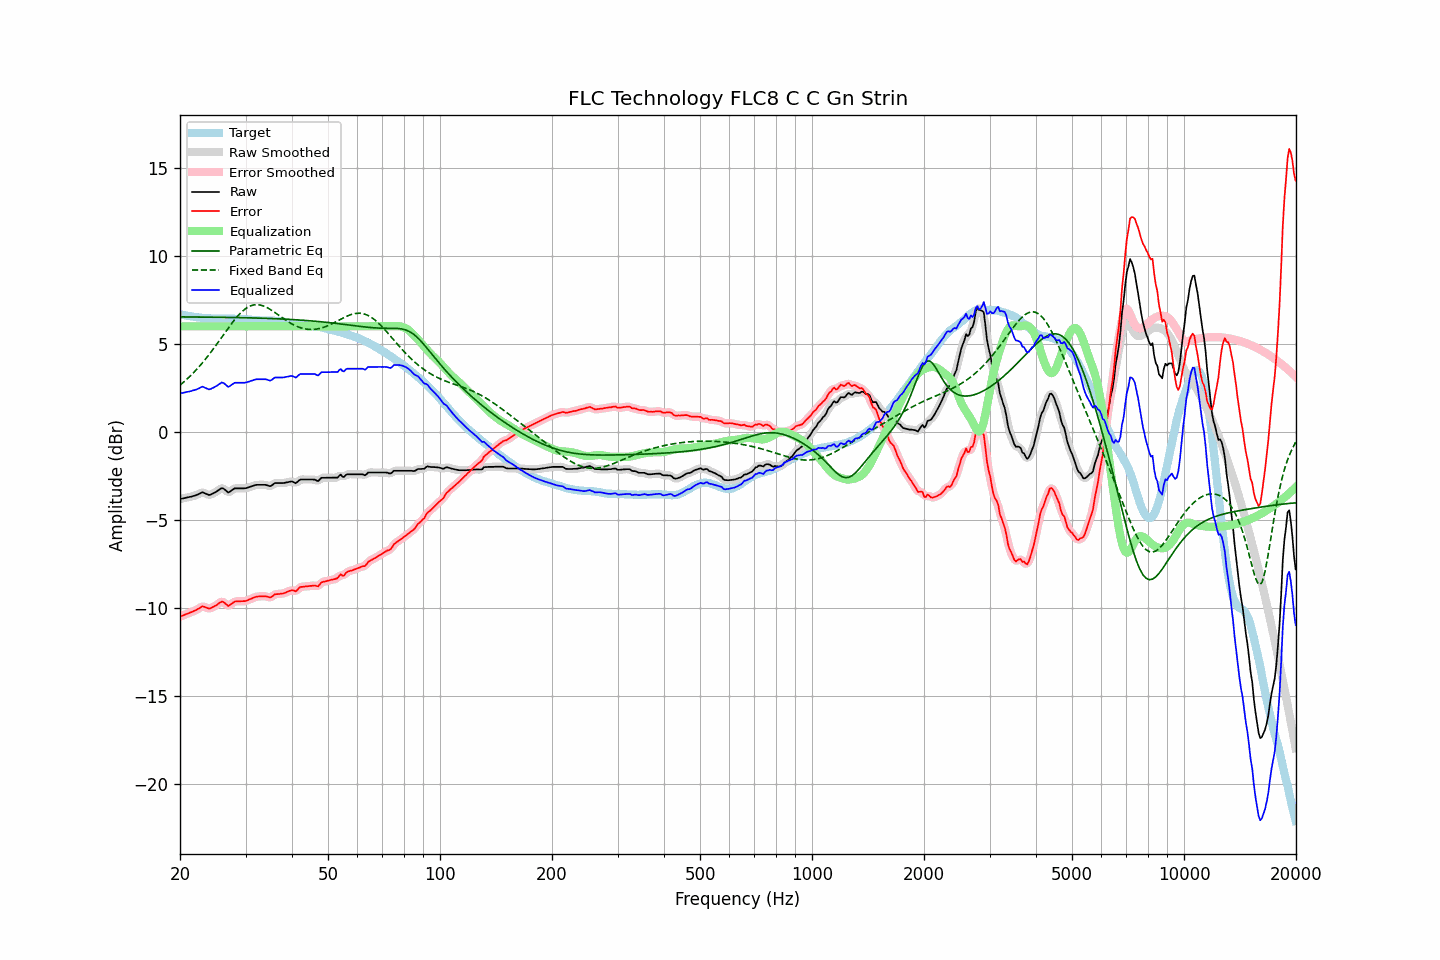

Source data for this figure (header and first rows):
frequency, raw, error, smoothed, error_smoothed, equalization, parametric_eq, fixed_band_eq, equalized_raw, equalized_smoothed, target
20.00, -3.81, -10.50, -3.81, -10.50, 6.00, 6.54, 2.66, 2.19, 2.19, 6.68
20.20, -3.79, -10.46, -3.79, -10.46, 6.00, 6.54, 2.73, 2.21, 2.21, 6.66
20.40, -3.77, -10.42, -3.77, -10.42, 6.00, 6.54, 2.81, 2.23, 2.23, 6.64
20.61, -3.75, -10.39, -3.75, -10.38, 6.00, 6.54, 2.89, 2.25, 2.25, 6.63
20.81, -3.73, -10.34, -3.73, -10.35, 6.00, 6.54, 2.97, 2.27, 2.27, 6.61
21.02, -3.71, -10.31, -3.71, -10.31, 6.00, 6.54, 3.06, 2.29, 2.29, 6.60
21.23, -3.69, -10.27, -3.69, -10.28, 6.00, 6.53, 3.14, 2.31, 2.31, 6.58
21.44, -3.67, -10.24, -3.67, -10.24, 6.00, 6.53, 3.23, 2.33, 2.33, 6.57
21.66, -3.64, -10.20, -3.65, -10.20, 6.00, 6.53, 3.33, 2.36, 2.35, 6.56
21.87, -3.62, -10.16, -3.62, -10.16, 6.00, 6.53, 3.42, 2.38, 2.38, 6.54
22.09, -3.59, -10.12, -3.59, -10.12, 6.00, 6.53, 3.52, 2.41, 2.41, 6.53
22.31, -3.55, -10.07, -3.55, -10.07, 6.00, 6.53, 3.62, 2.45, 2.45, 6.51
22.54, -3.51, -10.02, -3.50, -10.01, 6.00, 6.53, 3.72, 2.49, 2.50, 6.50
22.76, -3.46, -9.95, -3.46, -9.95, 6.00, 6.53, 3.83, 2.54, 2.54, 6.49
22.99, -3.42, -9.90, -3.45, -9.93, 6.00, 6.53, 3.93, 2.58, 2.55, 6.48
23.22, -3.46, -9.93, -3.46, -9.93, 6.00, 6.53, 4.04, 2.54, 2.54, 6.47
23.45, -3.50, -9.97, -3.50, -9.97, 6.00, 6.53, 4.15, 2.50, 2.50, 6.47
23.69, -3.54, -10.00, -3.55, -10.01, 6.00, 6.53, 4.27, 2.46, 2.45, 6.46
23.92, -3.58, -10.04, -3.57, -10.02, 6.00, 6.52, 4.39, 2.42, 2.43, 6.46
24.16, -3.56, -10.02, -3.56, -10.01, 6.00, 6.52, 4.51, 2.44, 2.44, 6.45
24.40, -3.51, -9.97, -3.52, -9.98, 6.00, 6.52, 4.63, 2.49, 2.48, 6.45
24.65, -3.47, -9.92, -3.47, -9.93, 6.00, 6.52, 4.75, 2.53, 2.53, 6.45
24.89, -3.42, -9.87, -3.42, -9.87, 6.00, 6.52, 4.88, 2.58, 2.58, 6.45
25.14, -3.37, -9.82, -3.37, -9.81, 6.00, 6.52, 5.00, 2.63, 2.63, 6.45
25.39, -3.30, -9.75, -3.30, -9.74, 6.00, 6.52, 5.13, 2.70, 2.70, 6.45
25.65, -3.24, -9.69, -3.24, -9.68, 6.00, 6.52, 5.26, 2.76, 2.76, 6.44
25.91, -3.18, -9.64, -3.21, -9.65, 6.00, 6.52, 5.39, 2.82, 2.79, 6.45
26.16, -3.21, -9.66, -3.22, -9.67, 6.00, 6.51, 5.52, 2.79, 2.78, 6.45
26.43, -3.28, -9.73, -3.29, -9.74, 6.00, 6.51, 5.65, 2.72, 2.71, 6.45
26.69, -3.36, -9.81, -3.37, -9.81, 6.00, 6.51, 5.78, 2.64, 2.63, 6.45
26.96, -3.44, -9.89, -3.40, -9.85, 6.00, 6.51, 5.90, 2.56, 2.60, 6.44
27.23, -3.39, -9.84, -3.39, -9.84, 6.00, 6.51, 6.03, 2.61, 2.61, 6.44
27.50, -3.32, -9.76, -3.33, -9.77, 6.00, 6.51, 6.15, 2.68, 2.67, 6.44
27.77, -3.26, -9.70, -3.26, -9.70, 6.00, 6.50, 6.27, 2.74, 2.74, 6.44
28.05, -3.20, -9.64, -3.22, -9.65, 6.00, 6.50, 6.38, 2.80, 2.78, 6.43
28.33, -3.20, -9.63, -3.20, -9.63, 6.00, 6.50, 6.49, 2.80, 2.80, 6.42
28.62, -3.20, -9.62, -3.20, -9.62, 6.00, 6.50, 6.60, 2.80, 2.80, 6.42
28.90, -3.20, -9.62, -3.20, -9.62, 6.00, 6.50, 6.70, 2.80, 2.80, 6.42
29.19, -3.20, -9.62, -3.20, -9.62, 6.00, 6.50, 6.79, 2.80, 2.80, 6.41
29.48, -3.20, -9.61, -3.21, -9.62, 6.00, 6.49, 6.87, 2.80, 2.79, 6.41
29.78, -3.20, -9.61, -3.20, -9.61, 6.00, 6.49, 6.95, 2.80, 2.80, 6.41
30.08, -3.19, -9.60, -3.19, -9.59, 6.00, 6.49, 7.02, 2.81, 2.81, 6.40
30.38, -3.16, -9.56, -3.17, -9.56, 6.00, 6.49, 7.08, 2.84, 2.83, 6.40
30.68, -3.13, -9.52, -3.14, -9.53, 6.00, 6.49, 7.13, 2.87, 2.86, 6.39
30.99, -3.10, -9.49, -3.10, -9.48, 6.00, 6.48, 7.17, 2.90, 2.90, 6.38
31.30, -3.07, -9.44, -3.07, -9.44, 6.00, 6.48, 7.20, 2.93, 2.93, 6.37
31.61, -3.04, -9.41, -3.04, -9.41, 6.00, 6.48, 7.22, 2.96, 2.96, 6.37
31.93, -3.01, -9.38, -3.02, -9.38, 6.00, 6.48, 7.23, 2.99, 2.98, 6.36
32.24, -3.00, -9.35, -3.01, -9.36, 6.00, 6.47, 7.23, 3.00, 2.99, 6.35
32.57, -3.00, -9.35, -3.00, -9.34, 6.00, 6.47, 7.22, 3.00, 3.00, 6.34
32.89, -3.00, -9.34, -3.00, -9.34, 6.00, 6.47, 7.21, 3.00, 3.00, 6.34
33.22, -3.00, -9.34, -3.00, -9.34, 6.00, 6.46, 7.19, 3.00, 3.00, 6.33
33.55, -3.00, -9.33, -3.00, -9.33, 6.00, 6.46, 7.16, 3.00, 3.00, 6.33
33.89, -3.00, -9.34, -3.01, -9.34, 6.00, 6.46, 7.12, 3.00, 2.99, 6.33
34.23, -3.02, -9.35, -3.03, -9.36, 6.00, 6.46, 7.07, 2.98, 2.97, 6.33
34.57, -3.05, -9.38, -3.06, -9.38, 6.00, 6.45, 7.02, 2.95, 2.94, 6.32
34.92, -3.08, -9.41, -3.06, -9.39, 6.00, 6.45, 6.97, 2.92, 2.94, 6.33
35.27, -3.04, -9.37, -3.03, -9.36, 6.00, 6.44, 6.91, 2.96, 2.97, 6.32
35.62, -2.97, -9.30, -2.98, -9.30, 6.00, 6.44, 6.85, 3.03, 3.02, 6.33
35.97, -2.90, -9.22, -2.93, -9.25, 6.00, 6.44, 6.79, 3.10, 3.07, 6.32
... 635 more rows
